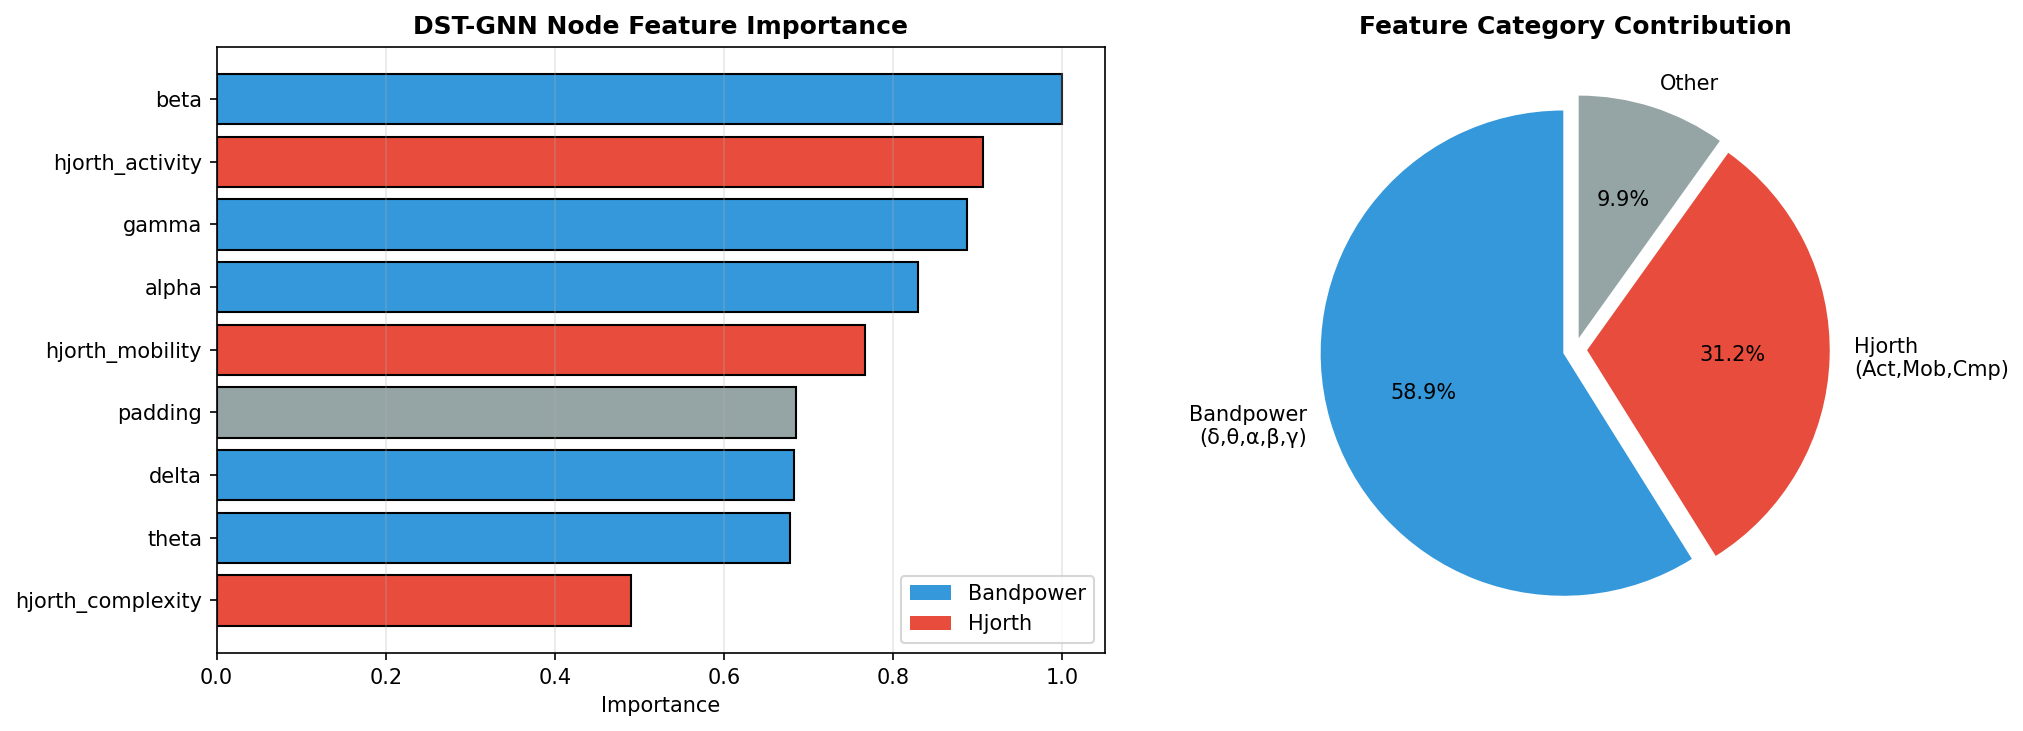

The data file committed next to this chart (first rows):
feature, importance, category
beta, 1.0, Bandpower
hjorth_activity, 0.9059, Hjorth
gamma, 0.8876, Bandpower
alpha, 0.8298, Bandpower
hjorth_mobility, 0.7671, Hjorth
padding, 0.6845, Other
delta, 0.6829, Bandpower
theta, 0.6782, Bandpower
hjorth_complexity, 0.4896, Hjorth
